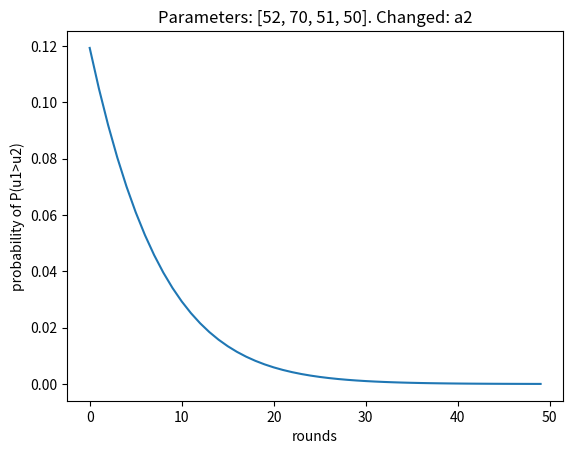

Recreate this plot in Python.
from scipy.special import beta
from random import randint
import matplotlib.pyplot as plt
import numpy as np


class BetaComparor:
    def __init__(self):
        pass

    def prob_of_larger(self, a1, b1, a2, b2):
        p = 0
        for i in range (a1):
            p += beta(a2+i, b1+b2)/((b1+i)*beta(1+i, b1)*beta(a2,b2))
        return p

    def simu(self, stepping_param, params=None, param_range=100, steps=100):
        param_name = ["a1", "b1", "a2", "b2"]
        base = 1
        if params is None:
            while True:
                params = [randint(base, base+param_range) for x in range(4)]
                a1, b1, a2, b2 = tuple(params)
                if a1*(a2+b2) > a2*(a1+b1):
                    break
        x_axis = [i for i in range(steps)]
        y = []
        plt.figure()
        ax = plt.gca()
        ax.get_yaxis().get_major_formatter().set_useOffset(False)
        plt.xlabel("rounds")
        plt.ylabel("probability of P(u1>u2)")
        plt.title(f"Parameters: {params}. Changed: {param_name[stepping_param]}")
        for i in range(steps):
            y.append(self.prob_of_larger(*params))
            params[stepping_param] += 1

        plt.plot(x_axis, y)
        plt.show()


if __name__ == "__main__":
    # a1+b1 is small, a2+b2 is small
    s1 = [1, 1, 1, 2]
    s2 = [2, 1, 50, 51]
    s3 = [52, 50, 1, 1]
    s4 = [52, 50, 50, 50]
    # if arm1 is unlucky
    s1 = [1, 3, 1, 2]
    s2 = [1, 3, 51, 50]
    s3 = [52, 70, 2, 1]
    s4 = [52, 70, 51, 50]
    simulator = BetaComparor()
    simulator.simu(2, params=s4, param_range=10, steps=50)
